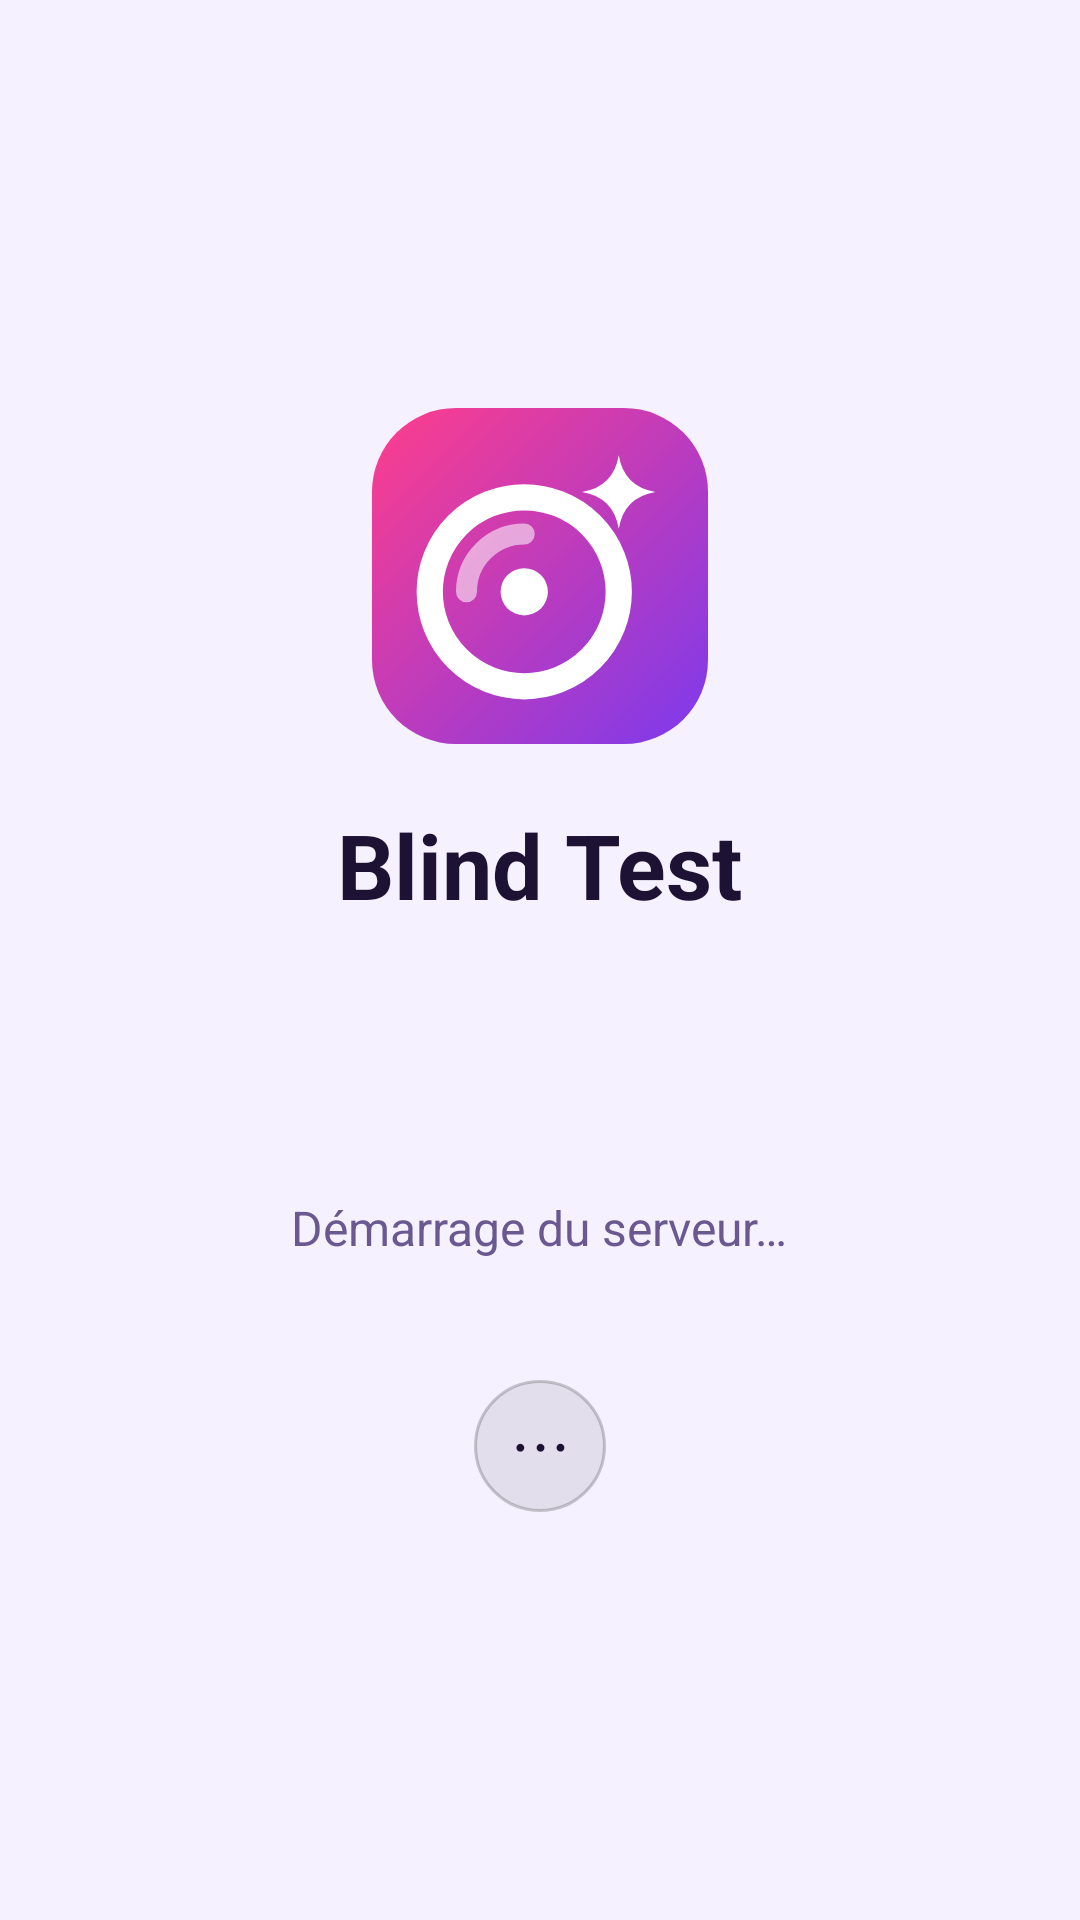

This screen was rendered from an Android layout file. Write that file and the resources it references.
<!-- AndroidManifest.xml: application theme Theme.BlindTest -->
<!-- res/layout/activity_main.xml -->
<?xml version="1.0" encoding="utf-8"?>
<FrameLayout xmlns:android="http://schemas.android.com/apk/res/android"
    android:layout_width="match_parent"
    android:layout_height="match_parent"
    android:background="@color/bg">

    <WebView
        android:id="@+id/web"
        android:layout_width="match_parent"
        android:layout_height="match_parent"
        android:background="@color/bg" />

    <LinearLayout
        android:id="@+id/loading"
        android:layout_width="match_parent"
        android:layout_height="match_parent"
        android:background="@color/bg"
        android:gravity="center"
        android:orientation="vertical"
        android:padding="32dp">

        <ImageView
            android:layout_width="112dp"
            android:layout_height="112dp"
            android:contentDescription="@null"
            android:src="@drawable/ic_logo" />

        <TextView
            android:layout_width="wrap_content"
            android:layout_height="wrap_content"
            android:layout_marginTop="20dp"
            android:text="@string/app_name"
            android:textColor="@color/text"
            android:textSize="30sp"
            android:textStyle="bold" />

        <ProgressBar
            android:layout_width="wrap_content"
            android:layout_height="wrap_content"
            android:layout_marginTop="28dp"
            android:indeterminateTint="@color/accent2" />

        <TextView
            android:id="@+id/loading_text"
            android:layout_width="wrap_content"
            android:layout_height="wrap_content"
            android:layout_marginTop="14dp"
            android:gravity="center"
            android:text="@string/status_starting"
            android:textColor="@color/muted"
            android:textSize="16sp" />

        <TextView
            android:id="@+id/menu"
            android:layout_width="44dp"
            android:layout_height="44dp"
            android:layout_marginTop="40dp"
            android:background="@drawable/bg_round"
            android:contentDescription="@string/menu"
            android:gravity="center"
            android:text="⋯"
            android:textColor="@color/text"
            android:textSize="22sp" />
    </LinearLayout>
</FrameLayout>
<!-- resources referenced by this layout -->
<resources>
  <color name="accent2">#0D9488</color>
  <color name="bg">#F6F1FF</color>
  <color name="muted">#6A5990</color>
  <color name="text">#1D1233</color>
  <!-- drawable bg_round (drawable) -->
  <?xml version="1.0" encoding="utf-8"?>
  <shape xmlns:android="http://schemas.android.com/apk/res/android" android:shape="oval">
      <solid android:color="@color/round_bg" />
      <stroke android:width="1dp" android:color="@color/round_stroke" />
  </shape>
  <string name="app_name">Blind Test</string>
  <string name="menu">Menu</string>
  <string name="status_starting">Démarrage du serveur…</string>
  <style name="Theme.BlindTest" parent="Theme.AppCompat.DayNight.NoActionBar">
          <item name="colorPrimary">@color/accent</item>
          <item name="colorPrimaryDark">@color/bg</item>
          <item name="colorAccent">@color/accent2</item>
          <item name="android:windowBackground">@color/bg</item>
          <item name="android:statusBarColor">@color/bg</item>
          <item name="android:navigationBarColor">@color/bg</item>
          <item name="android:textColorPrimary">@color/text</item>
          <item name="android:textColorSecondary">@color/muted</item>
          <item name="alertDialogTheme">@style/Theme.BlindTest.Dialog</item>
          <item name="android:alertDialogTheme">@style/Theme.BlindTest.Dialog</item>
      </style>
  <color name="round_bg">#14000000</color>
  <color name="round_stroke">#33000000</color>
  <color name="accent">#E8237C</color>
  <style name="Theme.BlindTest.Dialog" parent="Theme.AppCompat.DayNight.Dialog.Alert">
          <item name="android:windowBackground">@drawable/bg_dialog</item>
          <item name="android:backgroundDimAmount">0.6</item>
          <item name="android:textColorPrimary">@color/text</item>
          <item name="android:textColorSecondary">@color/muted</item>
          <item name="android:textColor">@color/text</item>
          <item name="colorAccent">@color/accent2</item>
          <item name="colorControlNormal">@color/muted</item>
          <item name="colorControlActivated">@color/accent2</item>
          <item name="textColorAlertDialogListItem">@color/text</item>
          <item name="android:windowTitleStyle">@style/BlindTest.DialogTitle</item>
          <item name="buttonBarPositiveButtonStyle">@style/BlindTest.DialogButton.Positive</item>
          <item name="buttonBarNegativeButtonStyle">@style/BlindTest.DialogButton</item>
          <item name="buttonBarNeutralButtonStyle">@style/BlindTest.DialogButton</item>
          <item name="listPreferredItemHeightSmall">56dp</item>
      </style>
  <!-- drawable bg_dialog (drawable) -->
  <?xml version="1.0" encoding="utf-8"?>
  <inset xmlns:android="http://schemas.android.com/apk/res/android"
      android:insetLeft="16dp"
      android:insetRight="16dp"
      android:insetTop="16dp"
      android:insetBottom="16dp">
      <shape android:shape="rectangle">
          <solid android:color="@color/sheet" />
          <stroke android:width="1dp" android:color="@color/card" />
          <corners android:radius="22dp" />
      </shape>
  </inset>
  <style name="BlindTest.DialogTitle" parent="TextAppearance.AppCompat.Title">
          <item name="android:textColor">@color/text</item>
          <item name="android:textSize">20sp</item>
          <item name="android:textStyle">bold</item>
      </style>
  <style name="BlindTest.DialogButton.Positive">
          <item name="android:textColor">@color/accent2</item>
          <item name="android:textStyle">bold</item>
      </style>
  <style name="BlindTest.DialogButton" parent="Widget.AppCompat.Button.ButtonBar.AlertDialog">
          <item name="android:textColor">@color/muted</item>
          <item name="android:textAllCaps">false</item>
          <item name="android:textSize">16sp</item>
      </style>
  <color name="sheet">#FFFFFF</color>
  <color name="card">#E9E0FA</color>
</resources>
